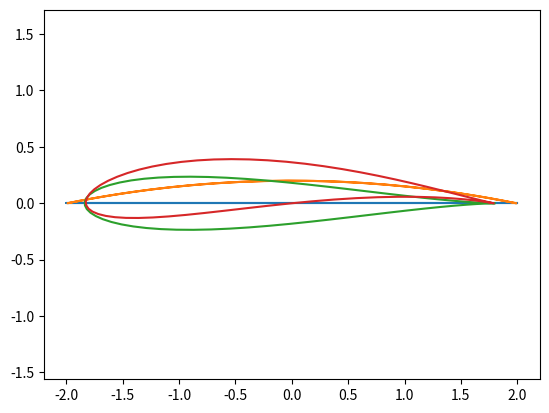
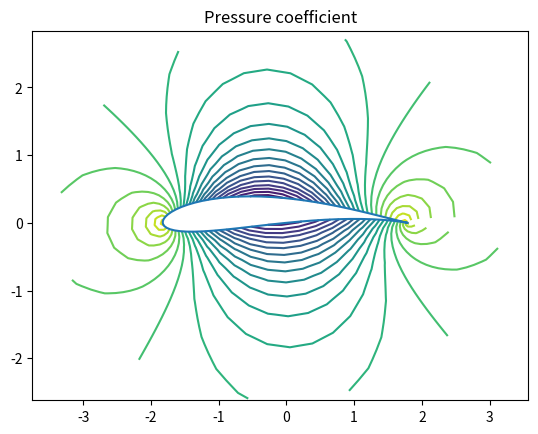
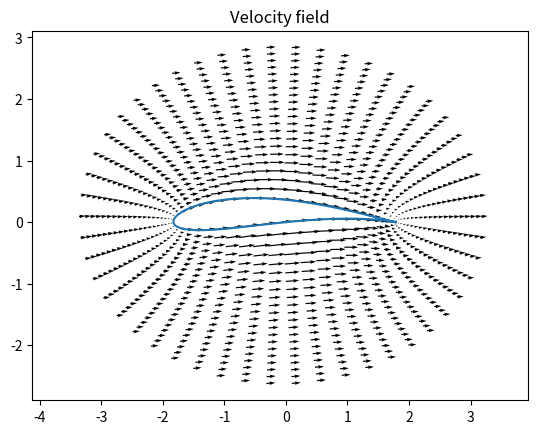

Reproduce these figures in Python, in order.
import numpy as np
import matplotlib.pyplot as plt
import math 

def plot_airfoil(e,mu,a):

	b = np.sqrt(a**2 - mu**2) + e
	
	theta = np.arange(0,2*math.pi,0.1)
	
	# Parametrization of the circle
	x = e + a*np.cos(theta)
	y = mu + a*np.sin(theta)
	
	# Joukowski transformation
	X = x*(1+b**2/(x**2+y**2))
	Y = y*(1-b**2/(x**2+y**2))

	fig = plt.plot(X,Y)

	return fig

## Different airfoils plots
plt.figure(1)
plot_airfoil(0,0,1)
plt.axis('equal')
#plt.gca().set_aspect('equal',adjustable='box')

plot_airfoil(0,0.1,1)
plt.axis('equal')

plot_airfoil(-0.1,0,1)
plt.axis('equal')

plot_airfoil(-0.1,0.1,1)
plt.axis('equal')


### Exact solutions of a flow over an airfoil
m=float(50)
n=float(20)
a=float(1)
b=float(3)
alpha = 5*2*math.pi/360 #5 degrees
e = -0.1 # Flat plate
mu = 0.1
B = np.sqrt(a**2 - mu**2) + e
Uinf = 200
dtheta = 2*math.pi/m
dr = (b-a)/n

#Gamma = 4*math.pi*Uinf*a*np.sin(alpha) ## Kutta-Joukowski condition??
Gamma = 30

## Cilindrical grid on the cilinder space

Theta = np.arange(0,2*math.pi,dtheta)
R = np.arange(a,b+dr,dr)
[theta, r] = np.meshgrid(Theta,R)

# Cartesian variables
x = e + r*np.cos(theta)
y = mu + r*np.sin(theta)
# Transformed variables
X = x*(1+B**2/(x**2+y**2))
Y = y*(1-B**2/(x**2+y**2))

# Vr, Vt and Cp in cilindrical coords
Vr = Uinf*(1-B**2/r**2)*np.cos(theta-alpha)
Vt = -Uinf*(1+B**2/r**2)*np.sin(theta-alpha) - Gamma/(2*math.pi*r)

Cp = 1 - (Vr**2+Vt**2)/Uinf**2

# Velocity in cartesian 

U = Vr*np.cos(theta) - Vt*np.sin(theta)
V = Vr*np.sin(theta) + Vt*np.cos(theta)

## Velocity fields in the real domain using Jacobian mapping

dXdx = 1 + B**2/(x**2+y**2) - 2*(x**2)*B**2/(x**2+y**2)**2
dXdy = -2*y*x*B**2/(x**2+y**2)**2
dYdx = 2*x*y*B**2/(x**2+y**2)**2
dYdy = 1 - B**2/(x**2+y**2) + 2*(y**2)*B**2/(x**2+y**2)**2

Ureal = U*dXdx + V*dXdy
Vreal = U*dYdx + V*dYdy

## Plotting in the real plane

fig2 = plt.figure(2)
plt.contour(X,Y,Cp,24)
plot_airfoil(e,mu,a)
plt.title('Pressure coefficient')
plt.axis('equal')

fig3 = plt.figure(3)
plt.quiver(X,Y,Ureal,Vreal)
plot_airfoil(e,mu,a)
plt.title('Velocity field')
plt.axis('equal')

plt.show()


